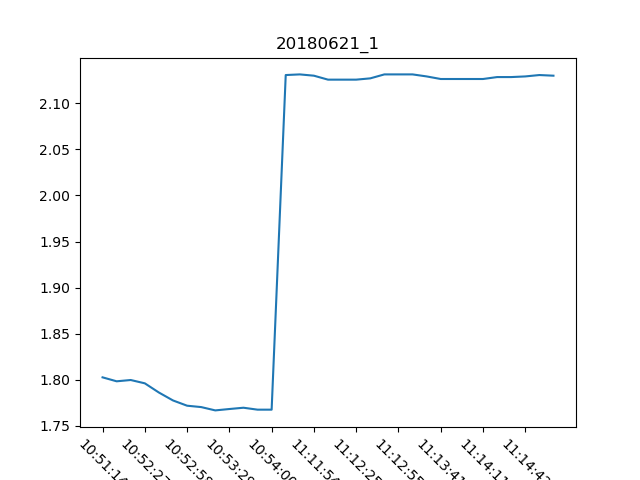

The table this chart was drawn from, first rows:
, Date, Time, Proximity Sensor 1
0, 21/06/18, 10:51:14, 1.802
1, 21/06/18, 10:51:24, 1.798
2, 21/06/18, 10:51:35, 1.8
3, 21/06/18, 10:52:27, 1.796
4, 21/06/18, 10:52:37, 1.786
5, 21/06/18, 10:52:47, 1.777
6, 21/06/18, 10:52:58, 1.772
7, 21/06/18, 10:53:08, 1.77
8, 21/06/18, 10:53:18, 1.767
9, 21/06/18, 10:53:29, 1.768
10, 21/06/18, 10:53:39, 1.77
11, 21/06/18, 10:53:49, 1.767
12, 21/06/18, 10:54:00, 1.767
13, 21/06/18, 11:11:34, 2.131
14, 21/06/18, 11:11:44, 2.131
15, 21/06/18, 11:11:54, 2.13
16, 21/06/18, 11:12:04, 2.126
17, 21/06/18, 11:12:15, 2.126
18, 21/06/18, 11:12:25, 2.126
19, 21/06/18, 11:12:35, 2.127
20, 21/06/18, 11:12:45, 2.131
21, 21/06/18, 11:12:55, 2.131
22, 21/06/18, 11:13:06, 2.131
23, 21/06/18, 11:13:31, 2.129
24, 21/06/18, 11:13:41, 2.127
25, 21/06/18, 11:13:51, 2.127
26, 21/06/18, 11:14:01, 2.127
27, 21/06/18, 11:14:11, 2.127
28, 21/06/18, 11:14:21, 2.129
29, 21/06/18, 11:14:32, 2.129
30, 21/06/18, 11:14:42, 2.129
31, 21/06/18, 11:14:52, 2.131
32, 21/06/18, 11:15:02, 2.13
